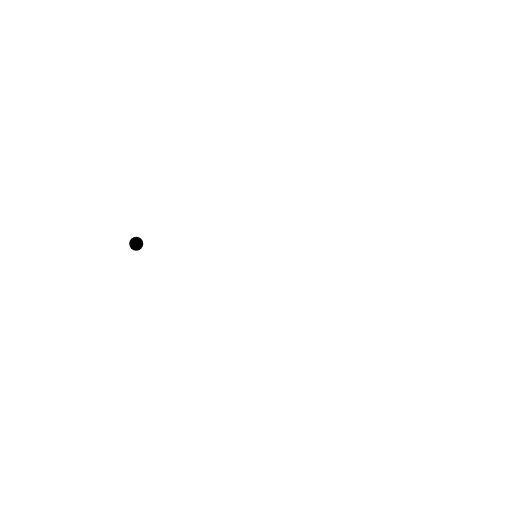
t = 0.00 s
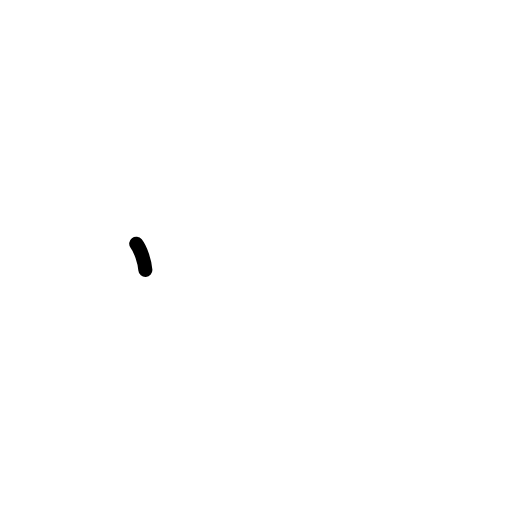
t = 0.50 s
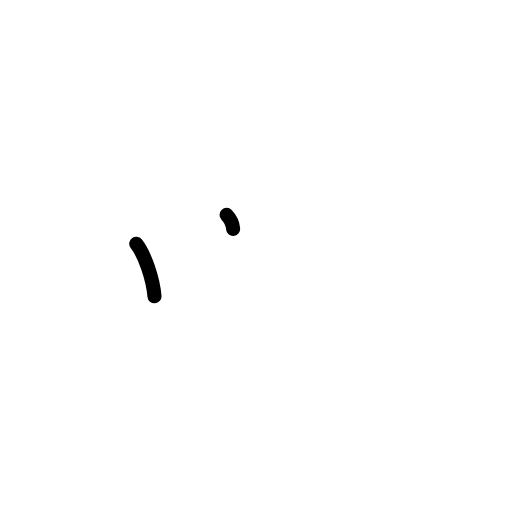
t = 1.25 s
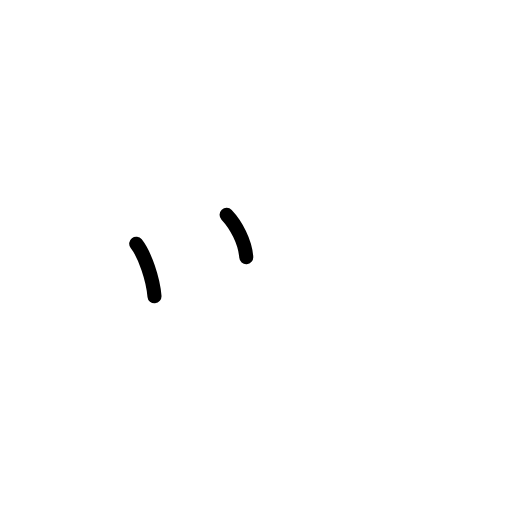
t = 1.75 s
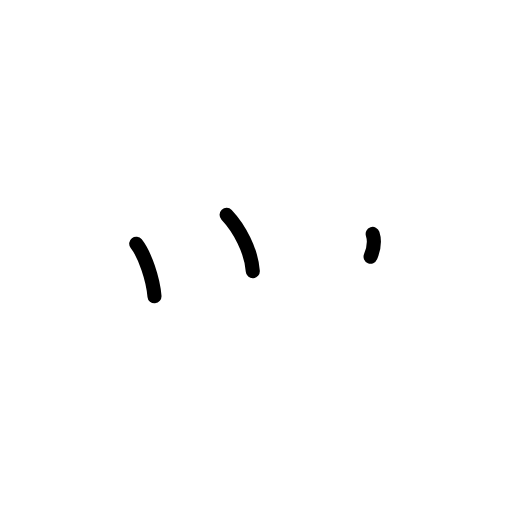
t = 2.38 s
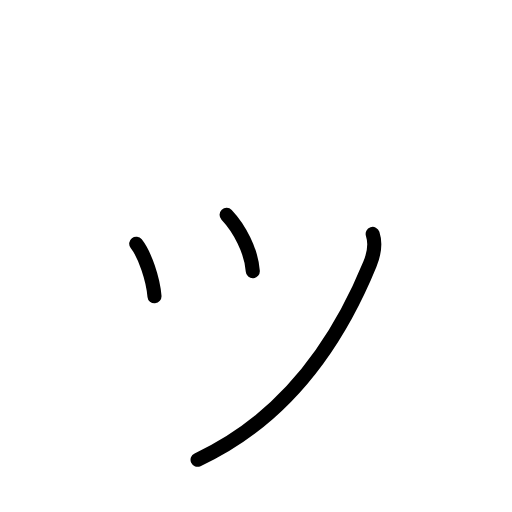
t = 3.00 s

The animated SVG that drew these frames (rendered in a browser with its animation timeline set to each time). Animation: 6 SMIL elements (animate=6); one cycle of 3.00 s.

<?xml version="1.0" encoding="UTF-8"?>
<!--
AniKanjiVG is licensed by CC-BY-SA Paul C. Sommerhoff (https://bitbucket.org/sommerhoff/anikanjivg).
AniKanjiVG uses KanjiVG which is licensed by CC-BY-SA Ulrich Apel (http://kanjivg.tagaini.net).
See also http://creativecommons.org/licenses/by-sa/3.0/
-->
<svg xmlns:kvg='http://kanjivg.tagaini.net' xmlns='http://www.w3.org/2000/svg' width='109' height='109' viewBox='0 0 109 109' style='fill:none;stroke:#000000;stroke-width:3;stroke-linecap:round;stroke-linejoin:round;' id="kvg:kanji_030c3"><g id="kvg:030c3"><path id="kvg:030c3-s1" d="M29,51.88c1.89,2.42,3.59,7.57,3.89,11.2"><animate attributeName="d" begin="0.0s" dur="1.0s" from="M29,51.88C29,51.88,29,51.88,29,51.88" to="M29,51.88c1.89,2.42,3.59,7.57,3.89,11.2" />
</path>
<path id="kvg:030c3-s2" d="M48.24,45.73c2.69,2.83,5.28,7.67,5.58,12.01"><animate attributeName="d" begin="1.0s" dur="1.0s" from="M48.24,45.73C48.24,45.73,48.24,45.73,48.24,45.73" to="M48.24,45.73c2.69,2.83,5.28,7.67,5.58,12.01" />
<animate attributeName="d" begin="0s" dur="1.0s" from="M-100,-100" to="M-100,-100" />
</path>
<path id="kvg:030c3-s3" d="M79.34,49.8c0.6,1.82,0.31,4.24-0.6,6.46c-6.08,14.83-16.95,32.44-36.68,41.62"><animate attributeName="d" begin="2.0s" dur="0.5s" from="M79.34,49.8C79.34,49.8,79.34,49.8,79.34,49.8" to="M79.34,49.8c0.6,1.82,0.31,4.24-0.6,6.46" />
<animate attributeName="d" begin="2.5s" dur="0.5s" from="M79.34,49.8c0.6,1.82,0.31,4.24-0.6,6.46c0,0,0,0,0,0,0" to="M79.34,49.8c0.6,1.82,0.31,4.24-0.6,6.46c-6.08,14.83-16.95,32.44-36.68,41.62" />
<animate attributeName="d" begin="0s" dur="2.0s" from="M-100,-100" to="M-100,-100" />
</path>
</g>
</svg>
